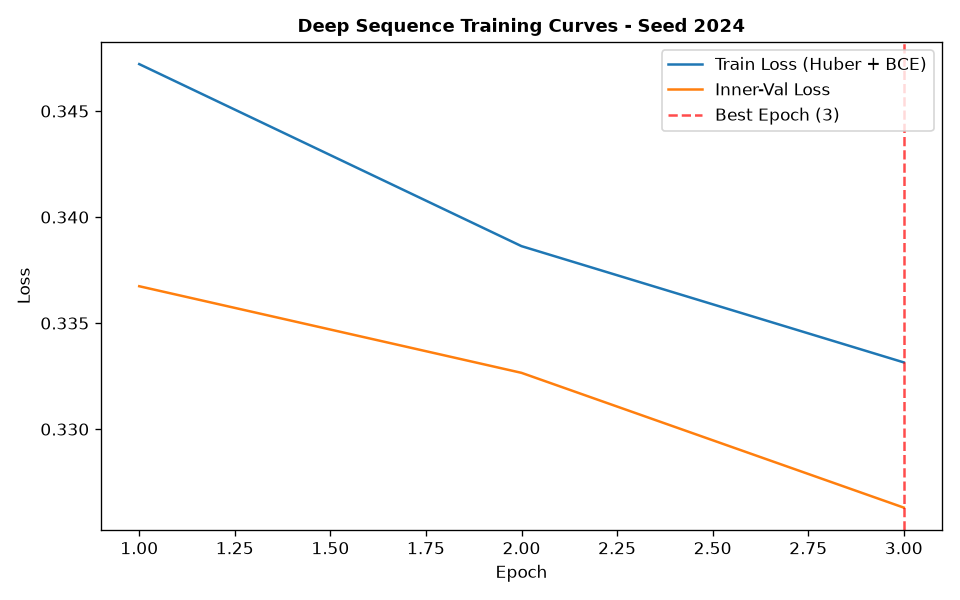

Source data for this figure (header and first rows):
epoch, train_loss, train_ret_loss, train_dir_loss, val_loss, val_ret_loss, val_dir_loss, lr
1, 0.3472, 0.002978, 0.6885, 0.3367, 0.001469, 0.6705, 0.001
2, 0.3386, 0.00186, 0.6735, 0.3327, 0.0009009, 0.6635, 0.001
3, 0.3331, 0.001327, 0.6636, 0.3263, 0.0005696, 0.6515, 0.001
